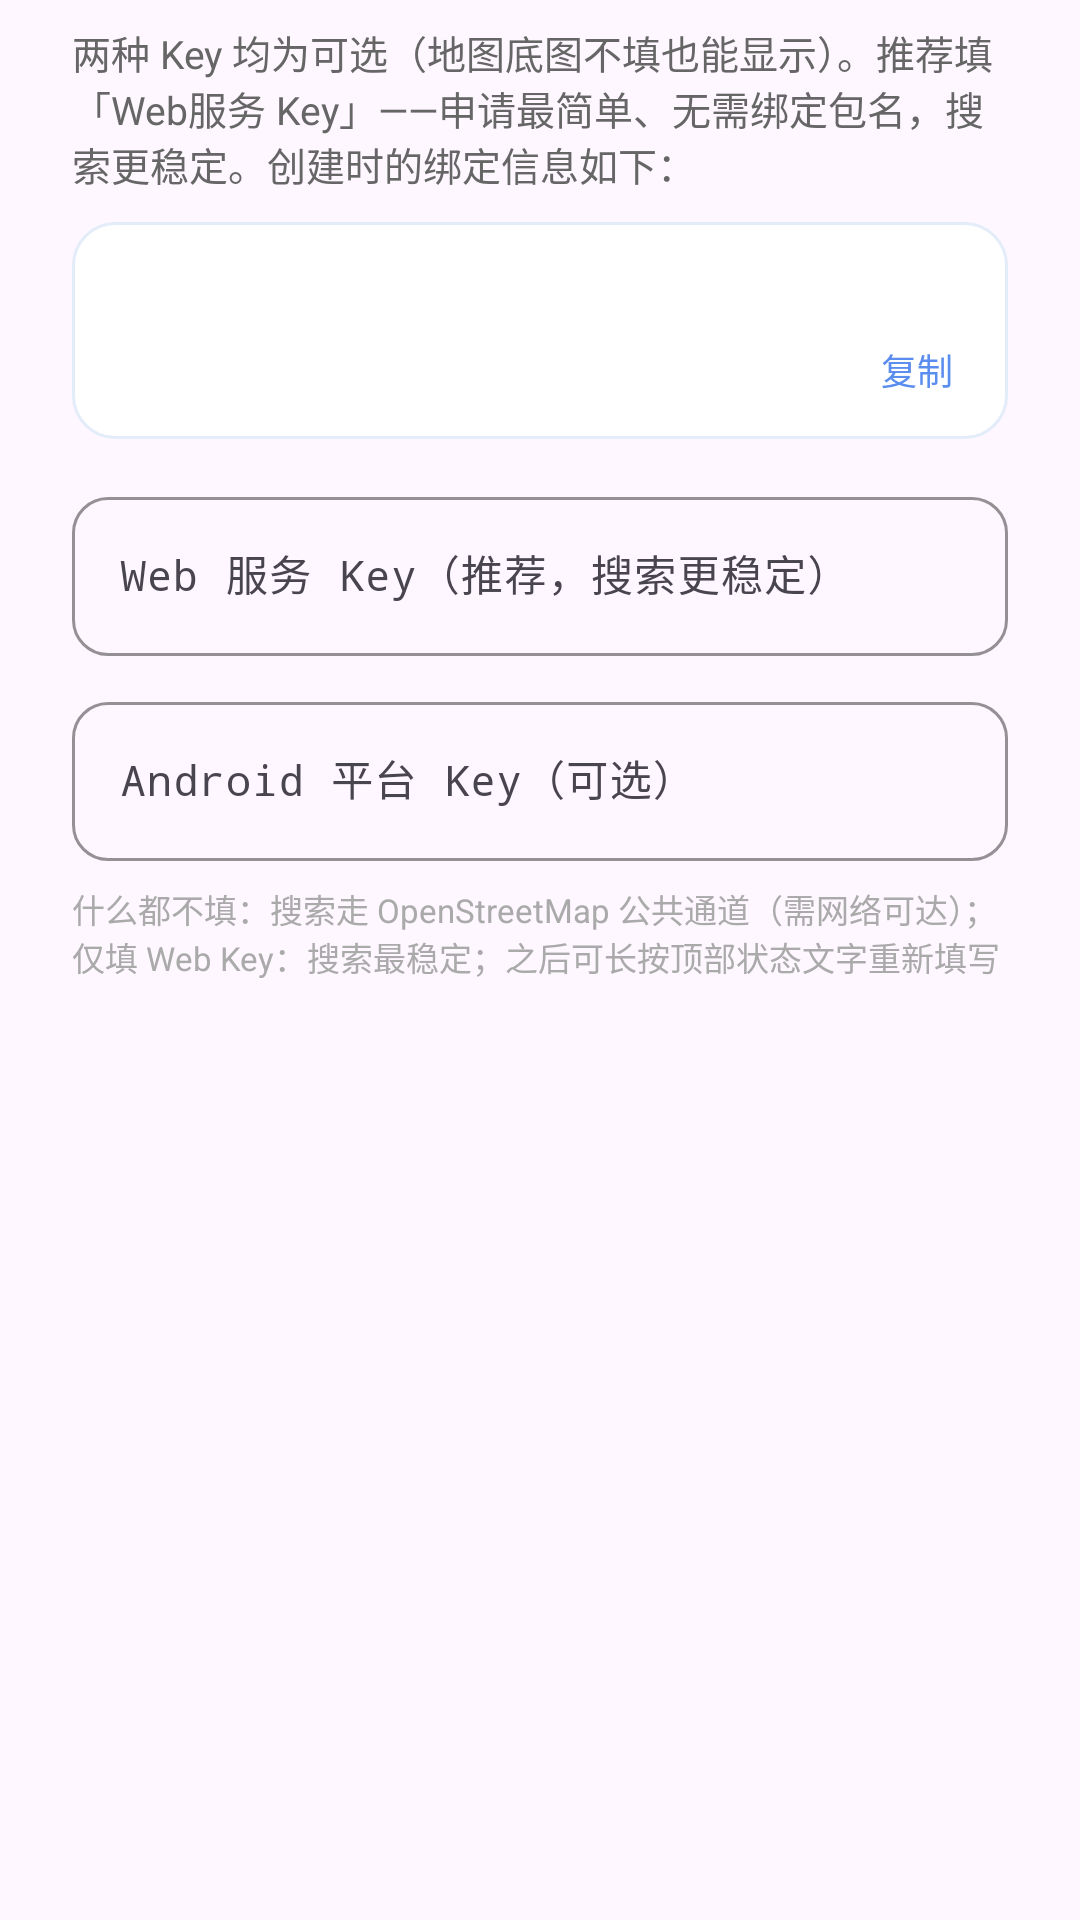

Reconstruct the res/layout file that produces this screen, plus the resources it refers to.
<!-- AndroidManifest.xml: application theme Theme.Irest -->
<!-- res/layout/dialog_api_key.xml -->
<?xml version="1.0" encoding="utf-8"?>
<LinearLayout xmlns:android="http://schemas.android.com/apk/res/android"
    xmlns:app="http://schemas.android.com/apk/res-auto"
    android:layout_width="match_parent"
    android:layout_height="wrap_content"
    android:orientation="vertical"
    android:paddingStart="24dp"
    android:paddingEnd="24dp"
    android:paddingTop="8dp">

    <TextView
        android:layout_width="match_parent"
        android:layout_height="wrap_content"
        android:text="两种 Key 均为可选（地图底图不填也能显示）。推荐填「Web服务 Key」——申请最简单、无需绑定包名，搜索更稳定。创建时的绑定信息如下："
        android:textColor="#666666"
        android:textSize="13sp" />

    
    <LinearLayout
        android:layout_width="match_parent"
        android:layout_height="wrap_content"
        android:layout_marginTop="10dp"
        android:background="@drawable/bg_search_dropdown"
        android:orientation="vertical"
        android:paddingStart="14dp"
        android:paddingEnd="6dp"
        android:paddingTop="10dp"
        android:paddingBottom="6dp">

        <TextView
            android:id="@+id/tv_pkg"
            android:layout_width="match_parent"
            android:layout_height="wrap_content"
            android:textColor="#444444"
            android:textSize="12sp"
            android:fontFamily="monospace" />

        <LinearLayout
            android:layout_width="match_parent"
            android:layout_height="wrap_content"
            android:layout_marginTop="4dp"
            android:gravity="center_vertical"
            android:orientation="horizontal">

            <TextView
                android:id="@+id/tv_sha1"
                android:layout_width="0dp"
                android:layout_height="wrap_content"
                android:layout_weight="1"
                android:textColor="#444444"
                android:textSize="12sp"
                android:fontFamily="monospace" />

        <com.google.android.material.button.MaterialButton
                android:id="@+id/btn_copy"
                style="@style/Widget.Material3.Button.TextButton"
                android:layout_width="wrap_content"
                android:layout_height="36dp"
                android:minWidth="0dp"
                android:text="复制"
                android:textSize="12sp"
                android:textColor="#5B8DEF" />
        </LinearLayout>
    </LinearLayout>

    
    <com.google.android.material.textfield.TextInputLayout
        style="@style/Widget.Material3.TextInputLayout.OutlinedBox"
        android:layout_width="match_parent"
        android:layout_height="wrap_content"
        android:layout_marginTop="14dp"
        android:hint="Web 服务 Key（推荐，搜索更稳定）"
        app:boxCornerRadiusBottomEnd="12dp"
        app:boxCornerRadiusBottomStart="12dp"
        app:boxCornerRadiusTopEnd="12dp"
        app:boxCornerRadiusTopStart="12dp"
        app:boxStrokeColor="#5B8DEF">

        <com.google.android.material.textfield.TextInputEditText
            android:id="@+id/et_api_key_web"
            android:layout_width="match_parent"
            android:layout_height="wrap_content"
            android:inputType="text"
            android:maxLines="1"
            android:textColor="#1C1B1F"
            android:textSize="14sp"
            android:fontFamily="monospace" />
    </com.google.android.material.textfield.TextInputLayout>

    
    <com.google.android.material.textfield.TextInputLayout
        style="@style/Widget.Material3.TextInputLayout.OutlinedBox"
        android:layout_width="match_parent"
        android:layout_height="wrap_content"
        android:layout_marginTop="10dp"
        android:hint="Android 平台 Key（可选）"
        app:boxCornerRadiusBottomEnd="12dp"
        app:boxCornerRadiusBottomStart="12dp"
        app:boxCornerRadiusTopEnd="12dp"
        app:boxCornerRadiusTopStart="12dp"
        app:boxStrokeColor="#5B8DEF">

        <com.google.android.material.textfield.TextInputEditText
            android:id="@+id/et_api_key"
            android:layout_width="match_parent"
            android:layout_height="wrap_content"
            android:inputType="text"
            android:maxLines="1"
            android:textColor="#1C1B1F"
            android:textSize="14sp"
            android:fontFamily="monospace" />
    </com.google.android.material.textfield.TextInputLayout>

    <TextView
        android:layout_width="match_parent"
        android:layout_height="wrap_content"
        android:layout_marginTop="8dp"
        android:text="什么都不填：搜索走 OpenStreetMap 公共通道（需网络可达）；仅填 Web Key：搜索最稳定；之后可长按顶部状态文字重新填写"
        android:textColor="#AAAAAA"
        android:textSize="11sp" />
</LinearLayout>
<!-- resources referenced by this layout -->
<resources>
  <!-- drawable bg_search_dropdown (drawable) -->
  <?xml version="1.0" encoding="utf-8"?>
  <shape xmlns:android="http://schemas.android.com/apk/res/android"
      android:shape="rectangle">
      <solid android:color="#FFFFFF" />
      <corners android:radius="14dp" />
      <stroke
          android:width="1dp"
          android:color="#E3EDF9" />
  </shape>
  <style name="Theme.Irest" parent="Theme.Material3.DayNight.NoActionBar">
          <item name="android:statusBarColor">@android:color/transparent</item>
          <item name="android:windowLightStatusBar">true</item>
  
  
      </style>
</resources>
